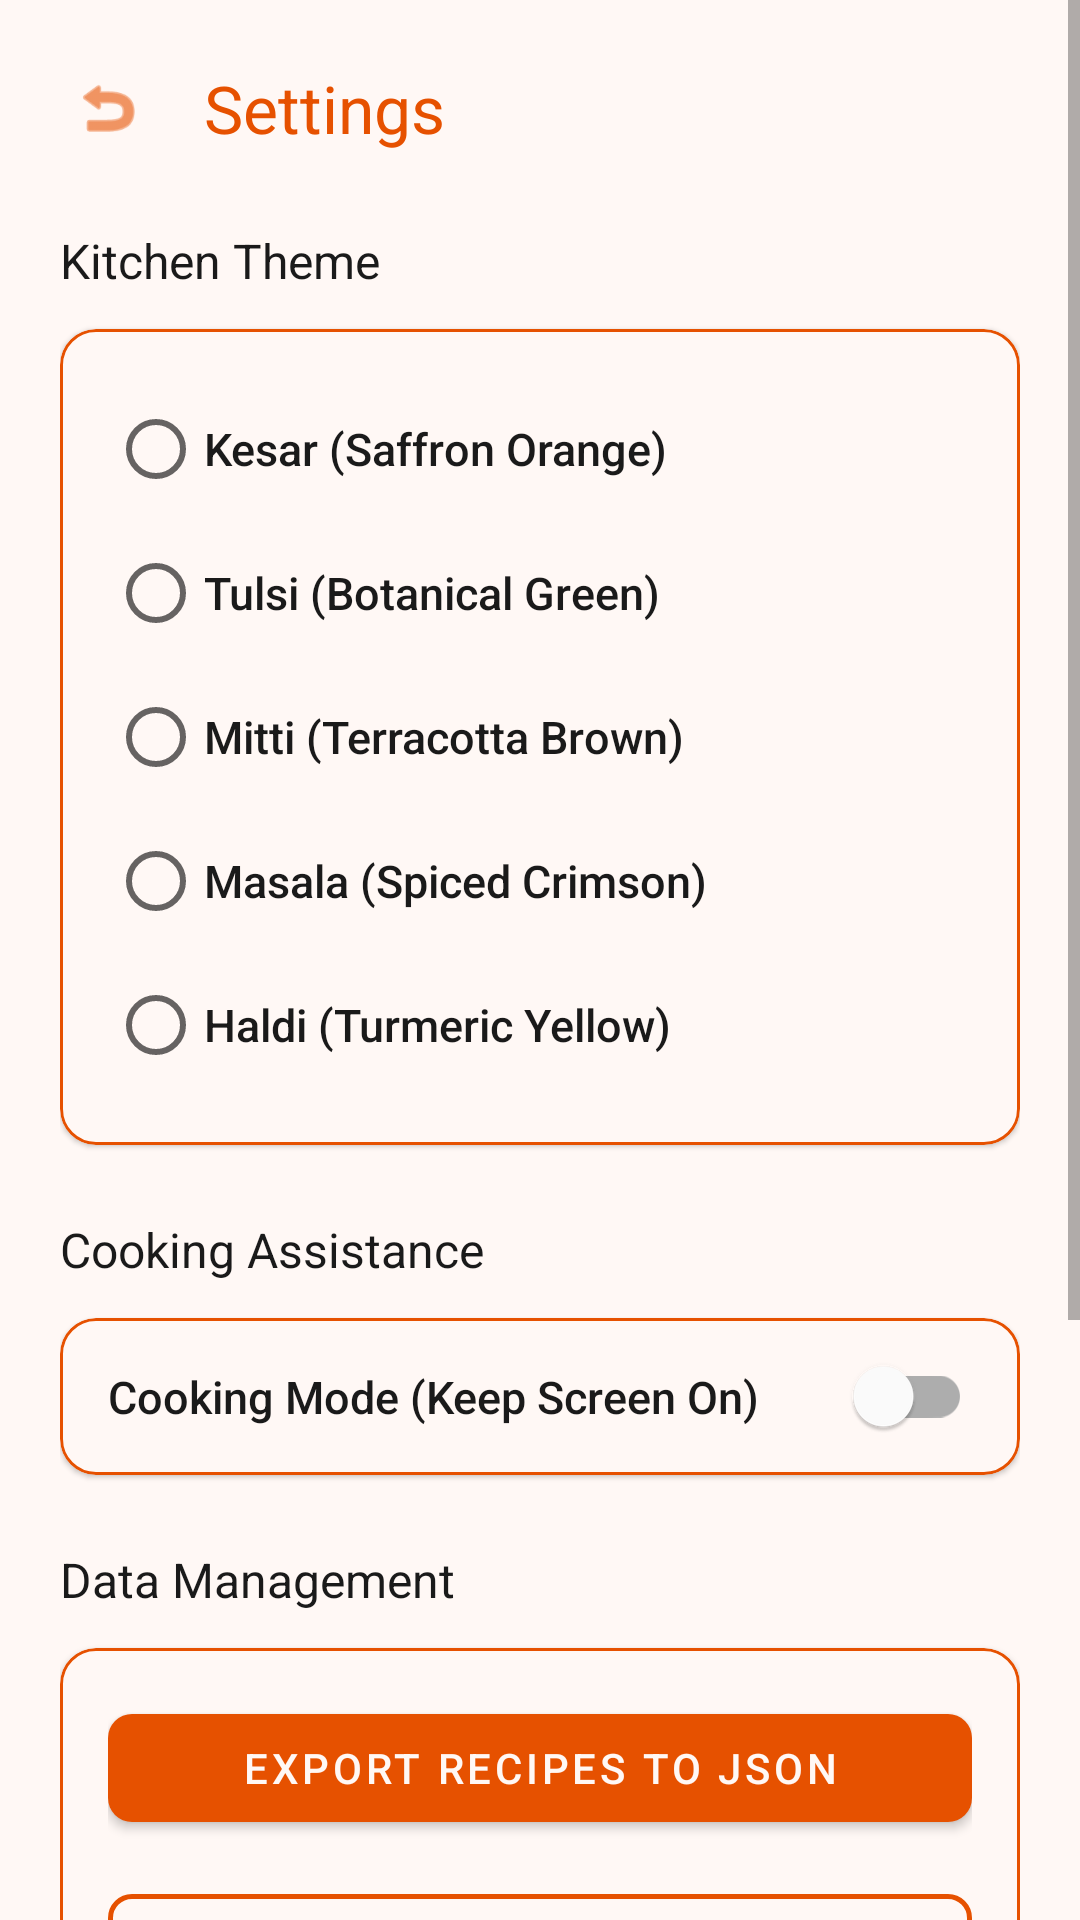

Produce the Android XML layout that renders to this screen, including the resource entries it uses.
<!-- AndroidManifest.xml: application theme Theme.Annapurna -->
<!-- res/layout/activity_settings.xml -->
<?xml version="1.0" encoding="utf-8"?>
<ScrollView xmlns:android="http://schemas.android.com/apk/res/android"
    xmlns:app="http://schemas.android.com/apk/res-auto"
    android:layout_width="match_parent"
    android:layout_height="match_parent"
    android:background="?attr/kitchenBg"
    android:fillViewport="true">

    <LinearLayout
        android:layout_width="match_parent"
        android:layout_height="wrap_content"
        android:orientation="vertical"
        android:padding="20dp">

        
        <LinearLayout
            android:layout_width="match_parent"
            android:layout_height="wrap_content"
            android:gravity="center_vertical"
            android:orientation="horizontal">

            <ImageView
                android:id="@+id/btnBack"
                android:layout_width="32dp"
                android:layout_height="32dp"
                android:background="?attr/selectableItemBackgroundBorderless"
                android:contentDescription="Back"
                android:padding="4dp"
                android:src="@android:drawable/ic_menu_revert"
                app:tint="?attr/kitchenPrimary" />

            <TextView
                android:layout_width="wrap_content"
                android:layout_height="wrap_content"
                android:layout_marginStart="16dp"
                android:fontFamily="sans-serif-bold"
                android:text="Settings"
                android:textColor="?attr/kitchenPrimary"
                android:textSize="22sp" />
        </LinearLayout>

        
        <TextView
            android:layout_width="wrap_content"
            android:layout_height="wrap_content"
            android:layout_marginTop="24dp"
            android:fontFamily="sans-serif-bold"
            android:text="Kitchen Theme"
            android:textColor="?attr/kitchenTextMain"
            android:textSize="16sp" />

        <com.google.android.material.card.MaterialCardView
            android:layout_width="match_parent"
            android:layout_height="wrap_content"
            android:layout_marginTop="12dp"
            app:cardBackgroundColor="?attr/kitchenBg"
            app:cardCornerRadius="12dp"
            app:cardElevation="1dp"
            app:strokeColor="?attr/kitchenPrimary"
            app:strokeWidth="1dp">

            <RadioGroup
                android:id="@+id/rgThemes"
                android:layout_width="match_parent"
                android:layout_height="wrap_content"
                android:padding="16dp">

                <RadioButton
                    android:id="@+id/rbKesar"
                    android:layout_width="match_parent"
                    android:layout_height="wrap_content"
                    android:fontFamily="sans-serif-medium"
                    android:paddingVertical="8dp"
                    android:text="Kesar (Saffron Orange)"
                    android:textColor="?attr/kitchenTextMain"
                    android:textSize="15sp" />

                <RadioButton
                    android:id="@+id/rbTulsi"
                    android:layout_width="match_parent"
                    android:layout_height="wrap_content"
                    android:fontFamily="sans-serif-medium"
                    android:paddingVertical="8dp"
                    android:text="Tulsi (Botanical Green)"
                    android:textColor="?attr/kitchenTextMain"
                    android:textSize="15sp" />

                <RadioButton
                    android:id="@+id/rbMitti"
                    android:layout_width="match_parent"
                    android:layout_height="wrap_content"
                    android:fontFamily="sans-serif-medium"
                    android:paddingVertical="8dp"
                    android:text="Mitti (Terracotta Brown)"
                    android:textColor="?attr/kitchenTextMain"
                    android:textSize="15sp" />

                <RadioButton
                    android:id="@+id/rbMasala"
                    android:layout_width="match_parent"
                    android:layout_height="wrap_content"
                    android:fontFamily="sans-serif-medium"
                    android:paddingVertical="8dp"
                    android:text="Masala (Spiced Crimson)"
                    android:textColor="?attr/kitchenTextMain"
                    android:textSize="15sp" />

                <RadioButton
                    android:id="@+id/rbHaldi"
                    android:layout_width="match_parent"
                    android:layout_height="wrap_content"
                    android:fontFamily="sans-serif-medium"
                    android:paddingVertical="8dp"
                    android:text="Haldi (Turmeric Yellow)"
                    android:textColor="?attr/kitchenTextMain"
                    android:textSize="15sp" />

            </RadioGroup>
        </com.google.android.material.card.MaterialCardView>

        
        <TextView
            android:layout_width="wrap_content"
            android:layout_height="wrap_content"
            android:layout_marginTop="24dp"
            android:fontFamily="sans-serif-bold"
            android:text="Cooking Assistance"
            android:textColor="?attr/kitchenTextMain"
            android:textSize="16sp" />

        <com.google.android.material.card.MaterialCardView
            android:layout_width="match_parent"
            android:layout_height="wrap_content"
            android:layout_marginTop="12dp"
            app:cardBackgroundColor="?attr/kitchenBg"
            app:cardCornerRadius="12dp"
            app:cardElevation="1dp"
            app:strokeColor="?attr/kitchenPrimary"
            app:strokeWidth="1dp">

            <com.google.android.material.switchmaterial.SwitchMaterial
                android:id="@+id/switchCookingMode"
                android:layout_width="match_parent"
                android:layout_height="wrap_content"
                android:fontFamily="sans-serif-medium"
                android:padding="16dp"
                android:text="Cooking Mode (Keep Screen On)"
                android:textColor="?attr/kitchenTextMain"
                android:textSize="15sp" />
        </com.google.android.material.card.MaterialCardView>

        
        <TextView
            android:layout_width="wrap_content"
            android:layout_height="wrap_content"
            android:layout_marginTop="24dp"
            android:fontFamily="sans-serif-bold"
            android:text="Data Management"
            android:textColor="?attr/kitchenTextMain"
            android:textSize="16sp" />

        <com.google.android.material.card.MaterialCardView
            android:layout_width="match_parent"
            android:layout_height="wrap_content"
            android:layout_marginTop="12dp"
            app:cardBackgroundColor="?attr/kitchenBg"
            app:cardCornerRadius="12dp"
            app:cardElevation="1dp"
            app:strokeColor="?attr/kitchenPrimary"
            app:strokeWidth="1dp">

            <LinearLayout
                android:layout_width="match_parent"
                android:layout_height="wrap_content"
                android:orientation="vertical"
                android:padding="16dp">

                <com.google.android.material.button.MaterialButton
                    android:id="@+id/btnExportJson"
                    android:layout_width="match_parent"
                    android:layout_height="wrap_content"
                    android:fontFamily="sans-serif-medium"
                    android:text="Export Recipes to JSON"
                    android:textColor="?attr/kitchenBg"
                    app:backgroundTint="?attr/kitchenPrimary"
                    app:cornerRadius="8dp" />

                <com.google.android.material.button.MaterialButton
                    android:id="@+id/btnImportJson"
                    style="@style/Widget.MaterialComponents.Button.OutlinedButton"
                    android:layout_width="match_parent"
                    android:layout_height="wrap_content"
                    android:layout_marginTop="12dp"
                    android:fontFamily="sans-serif-medium"
                    android:text="Import Recipes from JSON"
                    android:textColor="?attr/kitchenPrimary"
                    app:cornerRadius="8dp"
                    app:strokeColor="?attr/kitchenPrimary"
                    app:strokeWidth="1.5dp" />

                <com.google.android.material.button.MaterialButton
                    android:id="@+id/btnClearData"
                    style="@style/Widget.MaterialComponents.Button.OutlinedButton"
                    android:layout_width="match_parent"
                    android:layout_height="wrap_content"
                    android:layout_marginTop="12dp"
                    android:fontFamily="sans-serif-medium"
                    android:text="Delete Selected Recipes"
                    android:textColor="#C62828"
                    app:cornerRadius="8dp"
                    app:strokeColor="#C62828"
                    app:strokeWidth="1.5dp" />

            </LinearLayout>
        </com.google.android.material.card.MaterialCardView>
        
        <TextView
            android:layout_width="wrap_content"
            android:layout_height="wrap_content"
            android:layout_marginTop="24dp"
            android:fontFamily="sans-serif-bold"
            android:text="About"
            android:textColor="?attr/kitchenTextMain"
            android:textSize="16sp" />

        <com.google.android.material.card.MaterialCardView
            android:layout_width="match_parent"
            android:layout_height="wrap_content"
            android:layout_marginTop="12dp"
            android:layout_marginBottom="24dp"
            app:cardBackgroundColor="?attr/kitchenBg"
            app:cardCornerRadius="12dp"
            app:cardElevation="1dp"
            app:strokeColor="?attr/kitchenPrimary"
            app:strokeWidth="1dp">

            <LinearLayout
                android:layout_width="match_parent"
                android:layout_height="wrap_content"
                android:orientation="vertical"
                android:padding="16dp">

                <com.google.android.material.button.MaterialButton
                    android:id="@+id/btnAboutUs"
                    style="@style/Widget.MaterialComponents.Button.OutlinedButton"
                    android:layout_width="match_parent"
                    android:layout_height="wrap_content"
                    android:fontFamily="sans-serif-medium"
                    android:text="About Annapurna"
                    android:textColor="?attr/kitchenPrimary"
                    app:cornerRadius="8dp"
                    app:strokeColor="?attr/kitchenPrimary"
                    app:strokeWidth="1.5dp" />

            </LinearLayout>
        </com.google.android.material.card.MaterialCardView>

    </LinearLayout>
</ScrollView>
<!-- resources referenced by this layout -->
<resources>
  <style name="Theme.Annapurna" parent="Theme.MaterialComponents.DayNight.NoActionBar">
          <item name="android:statusBarColor">?attr/kitchenPrimaryDark</item>
          <item name="android:windowLightStatusBar">false</item>
  
          
          <item name="kitchenPrimary">@color/kesar_primary</item>
          <item name="kitchenPrimaryDark">@color/kesar_primary_dark</item>
          <item name="kitchenAccent">@color/kesar_accent</item>
          <item name="kitchenBg">@color/kesar_bg_light</item>
          <item name="kitchenTextMain">@color/text_dark</item>
          <item name="kitchenTextSecondary">@color/text_muted_light</item>
      </style>
  <color name="kesar_primary">#E65100</color>
  <color name="kesar_primary_dark">#BF360C</color>
  <color name="kesar_accent">#FF9800</color>
  <color name="kesar_bg_light">#FFF8F5</color>
  <color name="text_dark">#1A1A1A</color>
  <color name="text_muted_light">#666666</color>
</resources>
